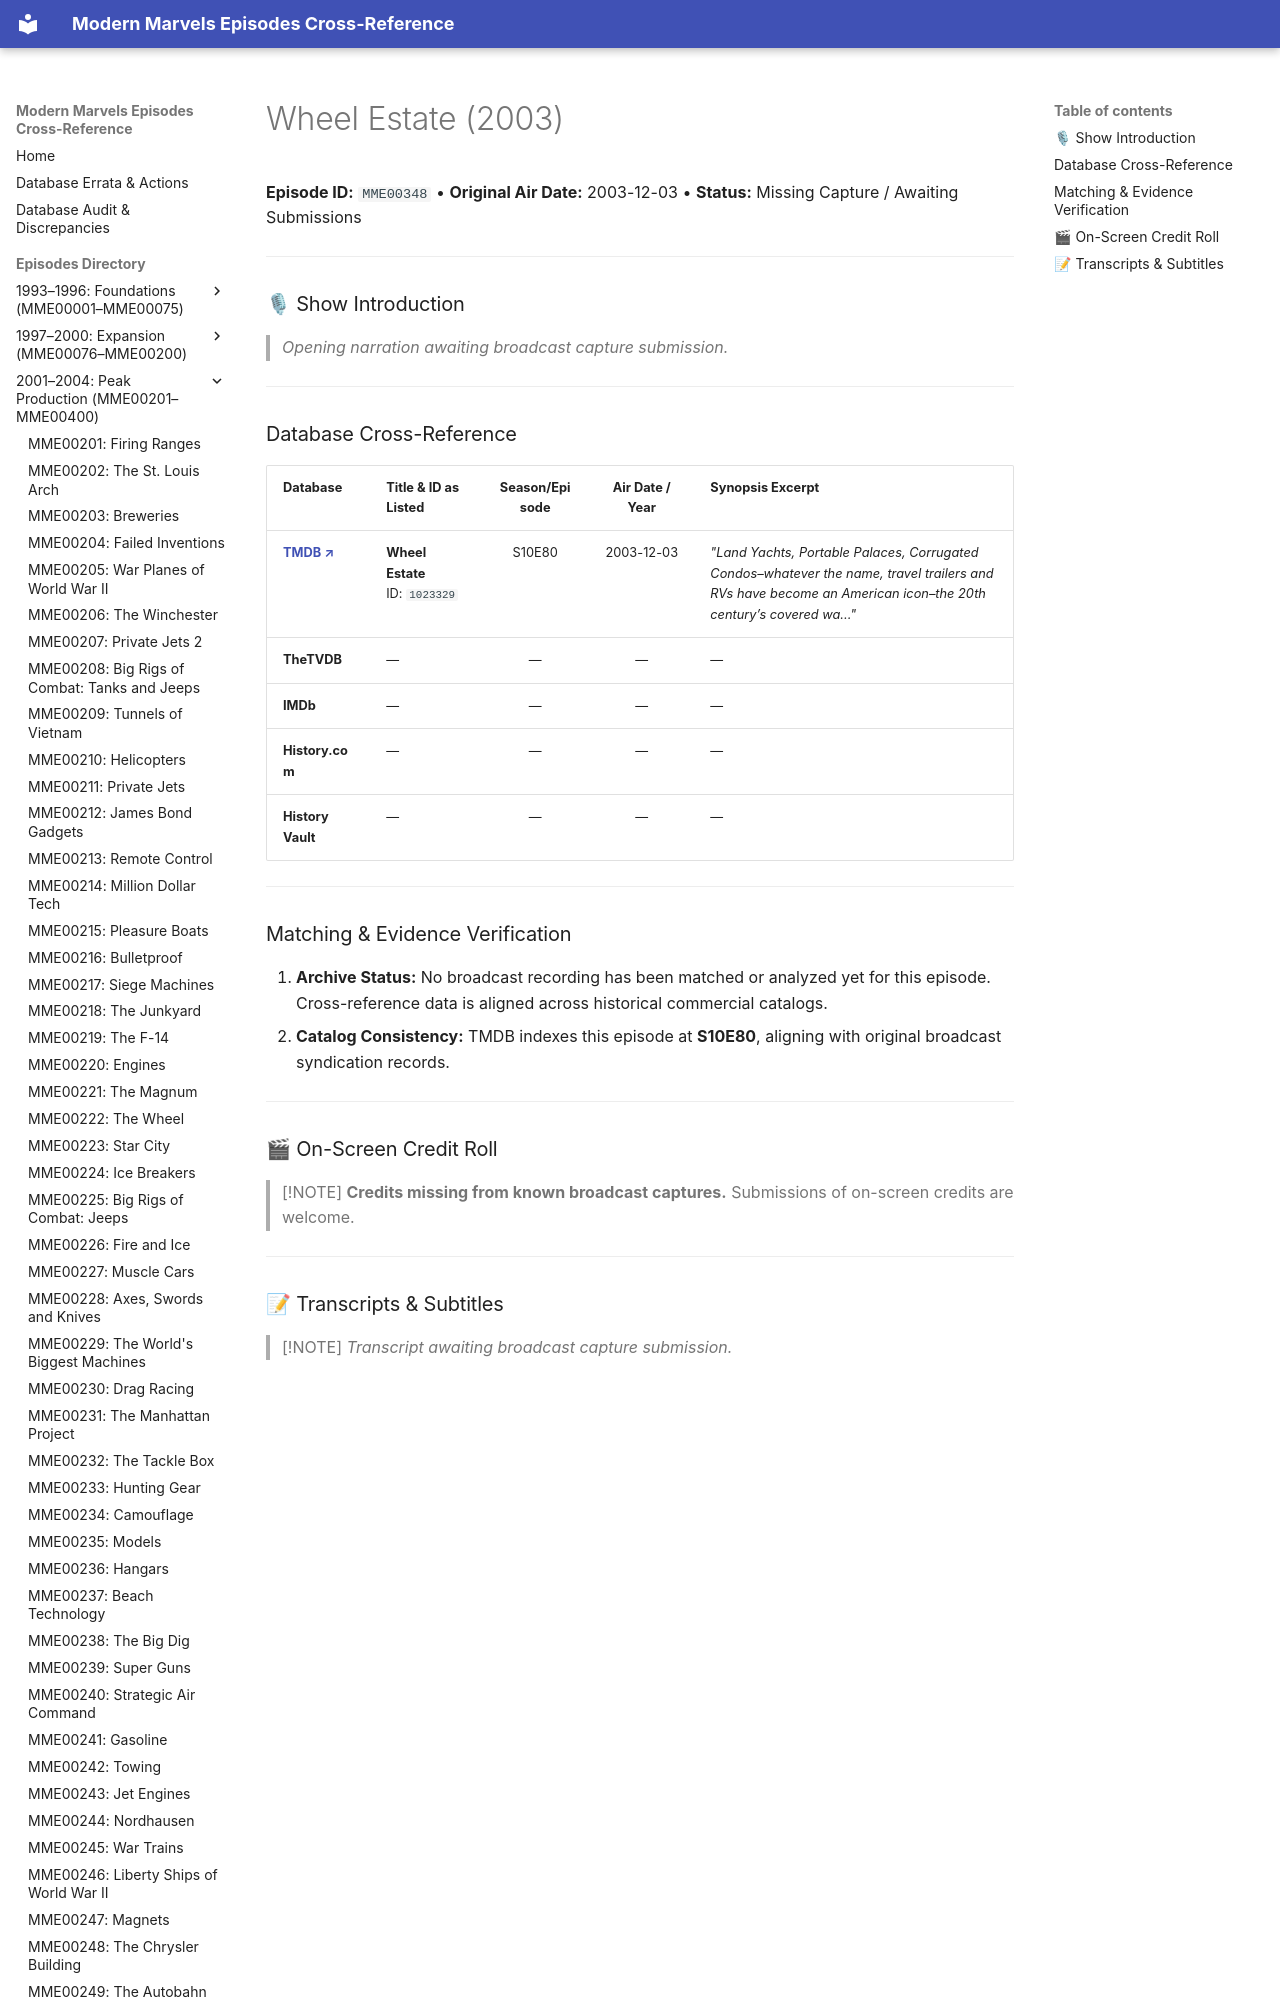

repository: ModernMarvelsFan/ModernMarvels · page: episodes/MME00348/index.html · generator: mkdocs

# Wheel Estate (2003)

**Episode ID:** `MME00348` • **Original Air Date:** 2003-12-03 • **Status:** Missing Capture / Awaiting Submissions

---

### 🎙 Show Introduction

> *Opening narration awaiting broadcast capture submission.*

---
